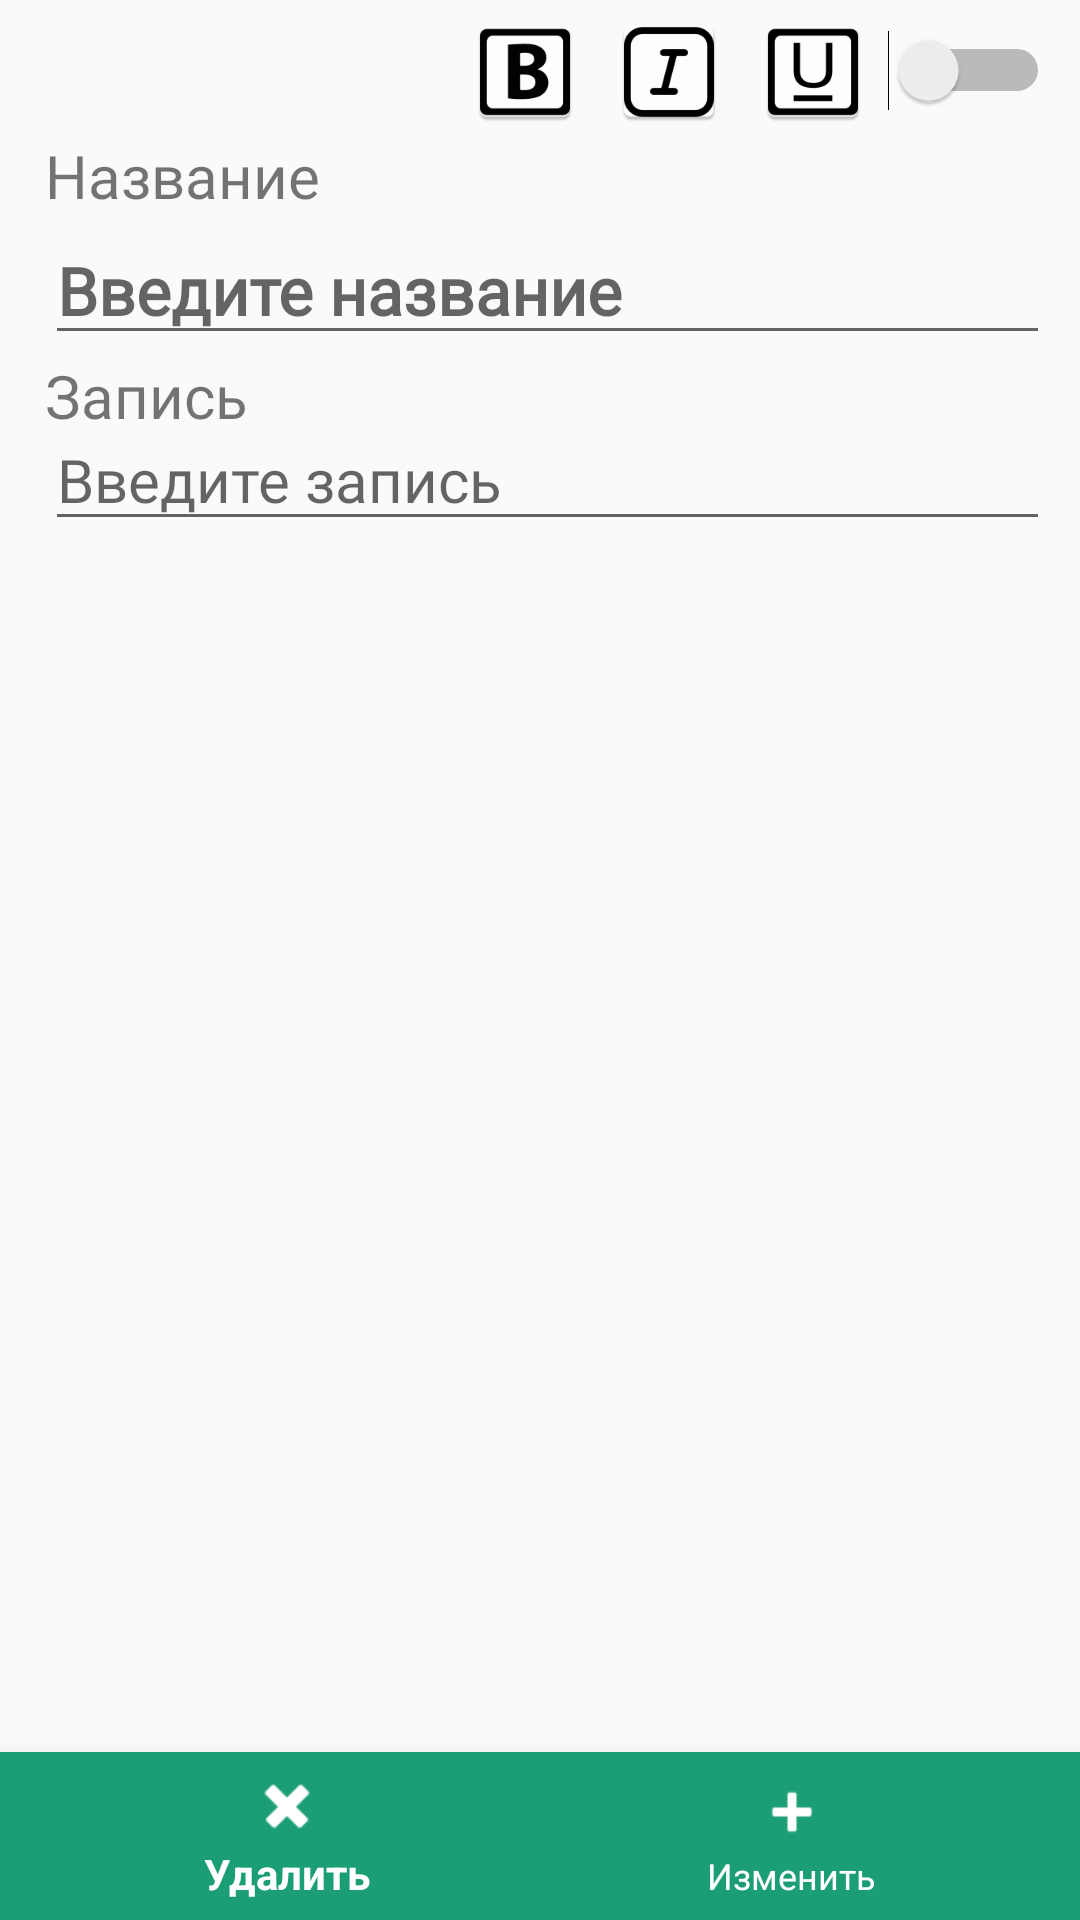

Layout XML and referenced resources for this Android screen:
<!-- AndroidManifest.xml: application theme AppTheme -->
<!-- res/layout/activity_note.xml -->
<?xml version="1.0" encoding="utf-8"?>
<androidx.coordinatorlayout.widget.CoordinatorLayout
    android:id="@+id/superBackground"
    xmlns:android="http://schemas.android.com/apk/res/android"
    android:layout_width="match_parent"
    android:layout_height="match_parent"
    xmlns:tools="http://schemas.android.com/tools"
    tools:context=".activity.ActivityAddNote"
    xmlns:app="http://schemas.android.com/apk/res-auto">
        <GridLayout
            android:id="@+id/format"
            android:layout_width="wrap_content"
            android:layout_height="wrap_content"
            android:layout_marginTop="5dp"
            android:layout_marginRight="60dp"
            android:layout_gravity="right|top">
                <ImageButton
                    android:id="@+id/bold"
                    android:layout_width="38dp"
                    android:layout_height="38dp"
                    android:scaleType="centerCrop"
                    android:background="@null"
                    android:layout_marginRight="10dp"
                    app:srcCompat="@mipmap/bold" />

                <ImageButton
                    android:id="@+id/italic"
                    android:layout_width="38dp"
                    android:layout_height="38dp"
                    android:scaleType="centerCrop"
                    android:background="@null"
                    android:layout_marginRight="10dp"
                    app:srcCompat="@mipmap/italic" />

                <ImageButton
                    android:id="@+id/underline"
                    android:layout_width="38dp"
                    android:layout_height="38dp"
                    android:scaleType="centerCrop"
                    android:layout_marginRight="10dp"
                    android:background="@null"
                    app:srcCompat="@mipmap/underline" />

        </GridLayout>
        <Switch
            android:id="@+id/switch1"
            android:layout_width="wrap_content"
            android:layout_height="wrap_content"
            android:layout_gravity="end"
            android:layout_marginTop="10dp"
            android:layout_marginLeft="15dp"
            android:layout_marginRight="10dp"
            tools:ignore="UseSwitchCompatOrMaterialXml" />

        <GridLayout
            android:layout_width="match_parent"
            android:layout_height="wrap_content"
            android:columnCount="1"
            android:orientation="horizontal"
            android:layout_marginLeft="15dp"
            android:layout_marginRight="10dp"
            android:layout_marginTop="45dp">
                <GridLayout
                    android:layout_width="match_parent"
                    android:layout_height="wrap_content"
                    android:layout_row="0"
                    android:layout_column="0">
                        <TextView
                            android:layout_width="wrap_content"
                            android:layout_height="match_parent"
                            android:fontFamily="@font/open_sans"
                            android:layout_row="0"
                            android:layout_column="0"
                            android:textSize="20dp"
                            android:text="@string/textForTitle" />
                        <EditText
                            android:id="@+id/titleEdit"
                            android:layout_width="match_parent"
                            android:layout_height="wrap_content"
                            android:ems="17"
                            android:layout_columnSpan="2"
                            android:maxLength="80"
                            android:textSize="22sp"
                            android:textStyle="bold"
                            android:fontFamily="@font/open_sans"
                            android:layout_row="1"
                            android:layout_column="0"
                            android:hint="@string/enterTitle"
                            android:inputType="textMultiLine"
                            android:text="" />
                </GridLayout>

                <GridLayout
                    android:layout_width="match_parent"
                    android:layout_height="wrap_content"
                    android:layout_row="1"
                    android:layout_column="0"
                    android:columnCount="2"
                    android:orientation="horizontal">
                        <TextView
                            android:layout_width="wrap_content"
                            android:layout_height="match_parent"
                            android:fontFamily="@font/open_sans"
                            android:layout_row="0"
                            android:layout_column="0"
                            android:textSize="20dp"
                            android:text="@string/textForContent"
                            />
                        <EditText
                            android:id="@+id/contentEdit"
                            android:layout_width="match_parent"
                            android:layout_height="wrap_content"
                            android:ems="17"
                            android:layout_row="1"
                            android:layout_column="0"
                            android:fontFamily="@font/ubuntu"
                            android:hint="@string/enterContent"
                            android:inputType="textMultiLine"
                            android:maxLines="10"
                            android:paddingTop="1dp"
                            android:text=""
                            android:textSize="20sp" />

                </GridLayout>
        </GridLayout>
        <com.google.android.material.bottomnavigation.BottomNavigationView
            android:id="@+id/BottomNavigationEdit"
            android:layout_width="match_parent"
            android:layout_height="wrap_content"
            app:itemBackground="@color/colorTheme"
            android:background="@color/colorTheme"
            app:itemIconTint="@color/white"
            app:itemTextColor="@color/white"
            android:gravity="bottom"
            app:layout_anchorGravity="bottom"
            android:layout_gravity="bottom"
            android:layout_alignParentBottom="true"
            app:menu="@menu/bottom_menu_edit" />

</androidx.coordinatorlayout.widget.CoordinatorLayout>
<!-- resources referenced by this layout -->
<resources>
  <color name="colorTheme">#1B9E76</color>
  <color name="white">#fff</color>
  <!-- mipmap bold: png bitmap (mipmap-hdpi, 1721 bytes) -->
  <!-- mipmap italic: png bitmap (mipmap-hdpi, 1637 bytes) -->
  <!-- mipmap underline: png bitmap (mipmap-hdpi, 1420 bytes) -->
  <string name="enterContent">Введите запись</string>
  <string name="enterTitle">Введите название</string>
  <string name="textForContent">Запись</string>
  <string name="textForTitle">Название</string>
  <style name="AppTheme" parent="Theme.AppCompat.Light.DarkActionBar">
          
          <item name="colorPrimary">@color/colorTheme</item>
          <item name="colorPrimaryDark">@color/colorDark</item>
          <item name="colorAccent">@color/colorTheme</item>
      </style>
  <color name="colorDark">#5EB59B</color>
</resources>
